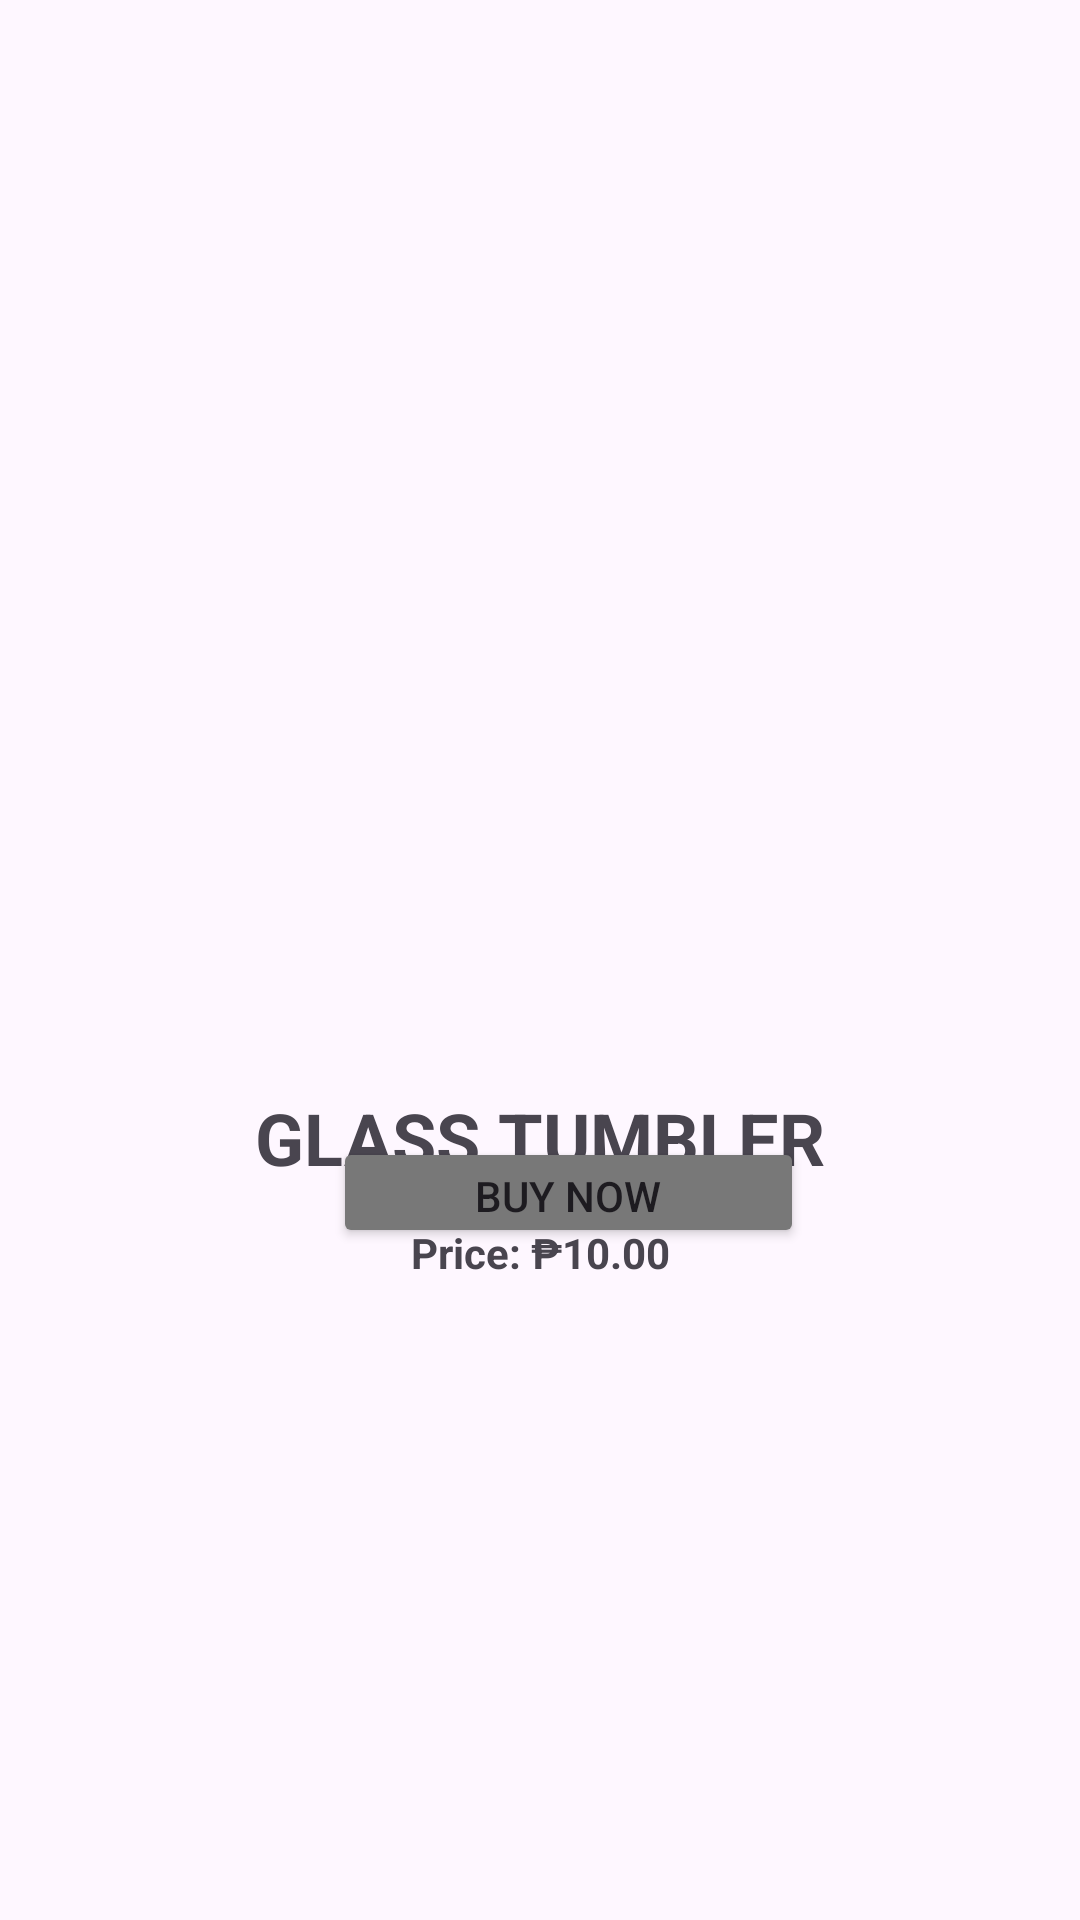

Layout XML and referenced resources for this Android screen:
<!-- AndroidManifest.xml: application theme Theme.Softeng -->
<!-- res/layout/activity_glass_tumb.xml -->
<?xml version="1.0" encoding="utf-8"?>
<androidx.constraintlayout.widget.ConstraintLayout xmlns:android="http://schemas.android.com/apk/res/android"
    xmlns:app="http://schemas.android.com/apk/res-auto"
    xmlns:tools="http://schemas.android.com/tools"
    android:id="@+id/main"
    android:layout_width="match_parent"
    android:layout_height="match_parent"
    tools:context=".GlassTumb">

    <ImageView
        android:id="@+id/glasstumb"
        android:layout_width="286dp"
        android:layout_height="251dp"
        android:layout_marginTop="96dp"
        app:layout_constraintEnd_toEndOf="parent"
        app:layout_constraintHorizontal_bias="0.496"
        app:layout_constraintStart_toStartOf="parent"
        app:layout_constraintTop_toTopOf="parent"
        app:srcCompat="@drawable/t3" />

    <TextView
        android:id="@+id/twhite"
        android:layout_width="229dp"
        android:layout_height="37dp"
        android:layout_marginTop="16dp"
        android:text="GLASS TUMBLER"
        android:textAlignment="center"
        android:textSize="24sp"
        android:textStyle="bold"
        app:layout_constraintEnd_toEndOf="parent"
        app:layout_constraintHorizontal_bias="0.498"
        app:layout_constraintStart_toStartOf="parent"
        app:layout_constraintTop_toBottomOf="@+id/glasstumb" />

    <TextView
        android:id="@+id/wprice"
        android:layout_width="133dp"
        android:layout_height="28dp"
        android:layout_marginTop="8dp"
        android:text="Price: ₱10.00"
        android:textAlignment="center"
        android:textStyle="bold"
        app:layout_constraintEnd_toEndOf="parent"
        app:layout_constraintStart_toStartOf="parent"
        app:layout_constraintTop_toBottomOf="@+id/twhite" />

    <ImageButton
        android:id="@+id/cart"
        android:layout_width="54dp"
        android:layout_height="37dp"
        android:layout_marginStart="92dp"
        android:layout_marginBottom="224dp"
        android:background="@android:color/transparent"
        android:scaleType="fitCenter"
        app:layout_constraintBottom_toBottomOf="parent"
        app:layout_constraintStart_toStartOf="parent"
        app:srcCompat="@drawable/cart" />

    <Button
        android:id="@+id/buybtn"
        android:layout_width="157dp"
        android:layout_height="37dp"
        android:layout_marginEnd="92dp"
        android:layout_marginBottom="224dp"
        android:backgroundTint="#787878"
        android:text="Buy Now"
        app:layout_constraintBottom_toBottomOf="parent"
        app:layout_constraintEnd_toEndOf="parent" />

</androidx.constraintlayout.widget.ConstraintLayout>
<!-- resources referenced by this layout -->
<resources>
  <style name="Theme.Softeng" parent="Base.Theme.Softeng" />
  <style name="Base.Theme.Softeng" parent="Theme.Material3.DayNight.NoActionBar">
          
          
      </style>
</resources>
